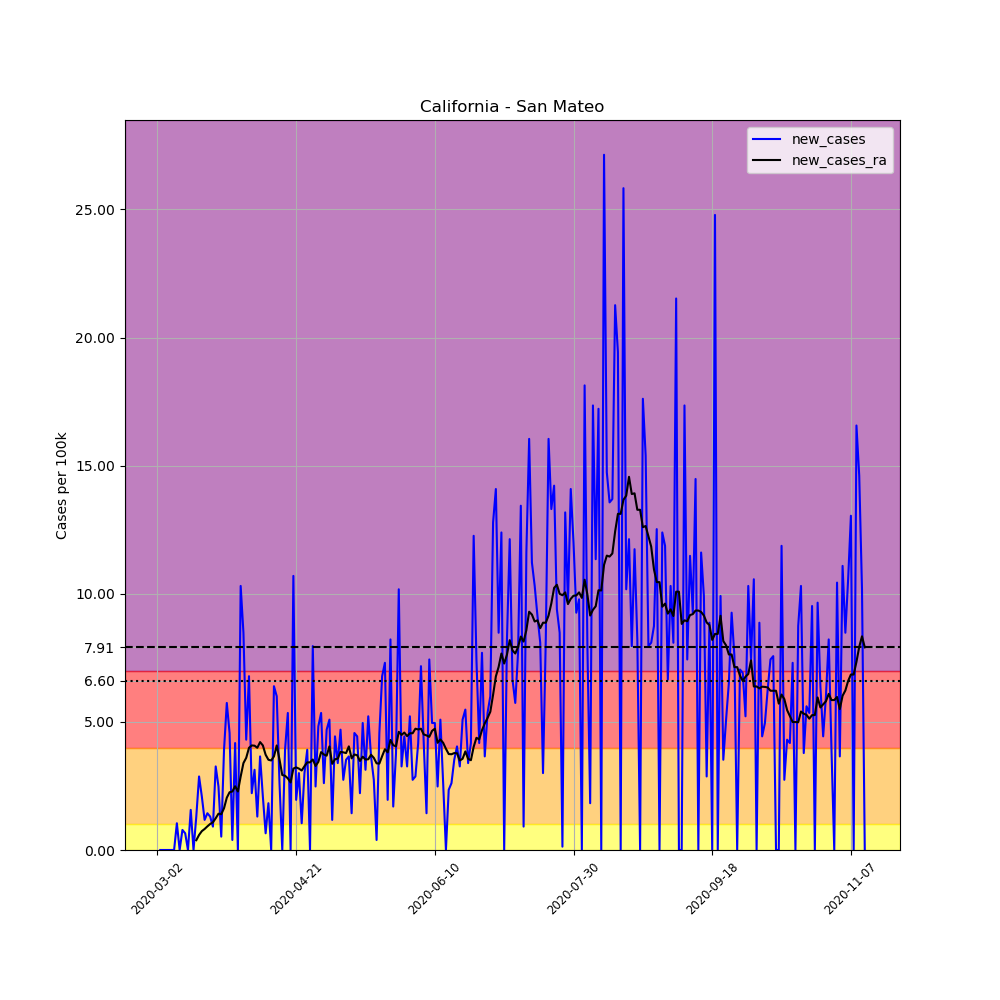

The table this chart was drawn from, first rows:
, date, county, state, fips, cases, deaths, COUNTY, STNAME, CTYNAME, POPESTIMATE2019, per_100k, new_cases, new_cases_ra
7079, 2020-03-02, San Mateo, California, 6081, 1, 0, 81, California, San Mateo, 766573, 0.1305, , 
7080, 2020-03-03, San Mateo, California, 6081, 1, 0, 81, California, San Mateo, 766573, 0.1305, 0.0, 
7081, 2020-03-04, San Mateo, California, 6081, 1, 0, 81, California, San Mateo, 766573, 0.1305, 0.0, 
7082, 2020-03-05, San Mateo, California, 6081, 1, 0, 81, California, San Mateo, 766573, 0.1305, 0.0, 
7083, 2020-03-06, San Mateo, California, 6081, 1, 0, 81, California, San Mateo, 766573, 0.1305, 0.0, 
7084, 2020-03-07, San Mateo, California, 6081, 1, 0, 81, California, San Mateo, 766573, 0.1305, 0.0, 
7085, 2020-03-08, San Mateo, California, 6081, 1, 0, 81, California, San Mateo, 766573, 0.1305, 0.0, 
7086, 2020-03-09, San Mateo, California, 6081, 9, 0, 81, California, San Mateo, 766573, 1.174, 1.044, 
7087, 2020-03-10, San Mateo, California, 6081, 9, 0, 81, California, San Mateo, 766573, 1.174, 0.0, 
7088, 2020-03-11, San Mateo, California, 6081, 15, 0, 81, California, San Mateo, 766573, 1.957, 0.7827, 
7089, 2020-03-12, San Mateo, California, 6081, 20, 0, 81, California, San Mateo, 766573, 2.609, 0.6523, 
7090, 2020-03-13, San Mateo, California, 6081, 20, 0, 81, California, San Mateo, 766573, 2.609, 0.0, 
7091, 2020-03-14, San Mateo, California, 6081, 32, 0, 81, California, San Mateo, 766573, 4.174, 1.565, 
7092, 2020-03-15, San Mateo, California, 6081, 32, 1, 81, California, San Mateo, 766573, 4.174, 0.0, 
7093, 2020-03-16, San Mateo, California, 6081, 42, 1, 81, California, San Mateo, 766573, 5.479, 1.305, 0.382
7094, 2020-03-17, San Mateo, California, 6081, 64, 1, 81, California, San Mateo, 766573, 8.349, 2.87, 0.587
7095, 2020-03-18, San Mateo, California, 6081, 80, 1, 81, California, San Mateo, 766573, 10.44, 2.087, 0.7361
7096, 2020-03-19, San Mateo, California, 6081, 89, 1, 81, California, San Mateo, 766573, 11.61, 1.174, 0.82
7097, 2020-03-20, San Mateo, California, 6081, 100, 1, 81, California, San Mateo, 766573, 13.05, 1.435, 0.9225
7098, 2020-03-21, San Mateo, California, 6081, 110, 1, 81, California, San Mateo, 766573, 14.35, 1.305, 1.016
7099, 2020-03-22, San Mateo, California, 6081, 117, 1, 81, California, San Mateo, 766573, 15.26, 0.9132, 1.081
7100, 2020-03-23, San Mateo, California, 6081, 142, 1, 81, California, San Mateo, 766573, 18.52, 3.261, 1.239
7101, 2020-03-24, San Mateo, California, 6081, 161, 1, 81, California, San Mateo, 766573, 21, 2.479, 1.416
7102, 2020-03-25, San Mateo, California, 6081, 165, 5, 81, California, San Mateo, 766573, 21.52, 0.5218, 1.398
7103, 2020-03-26, San Mateo, California, 6081, 195, 5, 81, California, San Mateo, 766573, 25.44, 3.914, 1.631
7104, 2020-03-27, San Mateo, California, 6081, 239, 6, 81, California, San Mateo, 766573, 31.18, 5.74, 2.041
7105, 2020-03-28, San Mateo, California, 6081, 274, 6, 81, California, San Mateo, 766573, 35.74, 4.566, 2.255
7106, 2020-03-29, San Mateo, California, 6081, 277, 6, 81, California, San Mateo, 766573, 36.13, 0.3914, 2.283
7107, 2020-03-30, San Mateo, California, 6081, 309, 6, 81, California, San Mateo, 766573, 40.31, 4.174, 2.488
7108, 2020-03-31, San Mateo, California, 6081, 309, 10, 81, California, San Mateo, 766573, 40.31, 0.0, 2.283
7109, 2020-04-01, San Mateo, California, 6081, 388, 10, 81, California, San Mateo, 766573, 50.61, 10.31, 2.87
7110, 2020-04-02, San Mateo, California, 6081, 453, 10, 81, California, San Mateo, 766573, 59.09, 8.479, 3.392
7111, 2020-04-03, San Mateo, California, 6081, 486, 13, 81, California, San Mateo, 766573, 63.4, 4.305, 3.597
7112, 2020-04-04, San Mateo, California, 6081, 538, 13, 81, California, San Mateo, 766573, 70.18, 6.783, 3.988
7113, 2020-04-05, San Mateo, California, 6081, 555, 13, 81, California, San Mateo, 766573, 72.4, 2.218, 4.081
7114, 2020-04-06, San Mateo, California, 6081, 579, 13, 81, California, San Mateo, 766573, 75.53, 3.131, 4.072
7115, 2020-04-07, San Mateo, California, 6081, 589, 21, 81, California, San Mateo, 766573, 76.84, 1.305, 3.988
7116, 2020-04-08, San Mateo, California, 6081, 617, 21, 81, California, San Mateo, 766573, 80.49, 3.653, 4.212
7117, 2020-04-09, San Mateo, California, 6081, 633, 21, 81, California, San Mateo, 766573, 82.58, 2.087, 4.081
7118, 2020-04-10, San Mateo, California, 6081, 638, 21, 81, California, San Mateo, 766573, 83.23, 0.6523, 3.718
7119, 2020-04-11, San Mateo, California, 6081, 652, 21, 81, California, San Mateo, 766573, 85.05, 1.826, 3.522
7120, 2020-04-12, San Mateo, California, 6081, 652, 21, 81, California, San Mateo, 766573, 85.05, 0.0, 3.494
7121, 2020-04-13, San Mateo, California, 6081, 701, 21, 81, California, San Mateo, 766573, 91.45, 6.392, 3.653
7122, 2020-04-14, San Mateo, California, 6081, 747, 21, 81, California, San Mateo, 766573, 97.45, 6.001, 4.081
7123, 2020-04-15, San Mateo, California, 6081, 767, 28, 81, California, San Mateo, 766573, 100.1, 2.609, 3.531
7124, 2020-04-16, San Mateo, California, 6081, 767, 28, 81, California, San Mateo, 766573, 100.1, 0.0, 2.926
7125, 2020-04-17, San Mateo, California, 6081, 797, 28, 81, California, San Mateo, 766573, 104, 3.914, 2.898
7126, 2020-04-18, San Mateo, California, 6081, 838, 28, 81, California, San Mateo, 766573, 109.3, 5.348, 2.795
7127, 2020-04-19, San Mateo, California, 6081, 838, 28, 81, California, San Mateo, 766573, 109.3, 0.0, 2.637
7128, 2020-04-20, San Mateo, California, 6081, 920, 28, 81, California, San Mateo, 766573, 120, 10.7, 3.177
7129, 2020-04-21, San Mateo, California, 6081, 935, 28, 81, California, San Mateo, 766573, 122, 1.957, 3.224
7130, 2020-04-22, San Mateo, California, 6081, 958, 39, 81, California, San Mateo, 766573, 125, 3, 3.177
7131, 2020-04-23, San Mateo, California, 6081, 966, 39, 81, California, San Mateo, 766573, 126, 1.044, 3.103
7132, 2020-04-24, San Mateo, California, 6081, 989, 41, 81, California, San Mateo, 766573, 129, 3, 3.271
7133, 2020-04-25, San Mateo, California, 6081, 1019, 41, 81, California, San Mateo, 766573, 132.9, 3.914, 3.42
7134, 2020-04-26, San Mateo, California, 6081, 1019, 41, 81, California, San Mateo, 766573, 132.9, 0.0, 3.42
7135, 2020-04-27, San Mateo, California, 6081, 1080, 46, 81, California, San Mateo, 766573, 140.9, 7.957, 3.531
7136, 2020-04-28, San Mateo, California, 6081, 1099, 48, 81, California, San Mateo, 766573, 143.4, 2.479, 3.28
7137, 2020-04-29, San Mateo, California, 6081, 1136, 48, 81, California, San Mateo, 766573, 148.2, 4.827, 3.438
7138, 2020-04-30, San Mateo, California, 6081, 1177, 50, 81, California, San Mateo, 766573, 153.5, 5.348, 3.82
... 196 more rows
